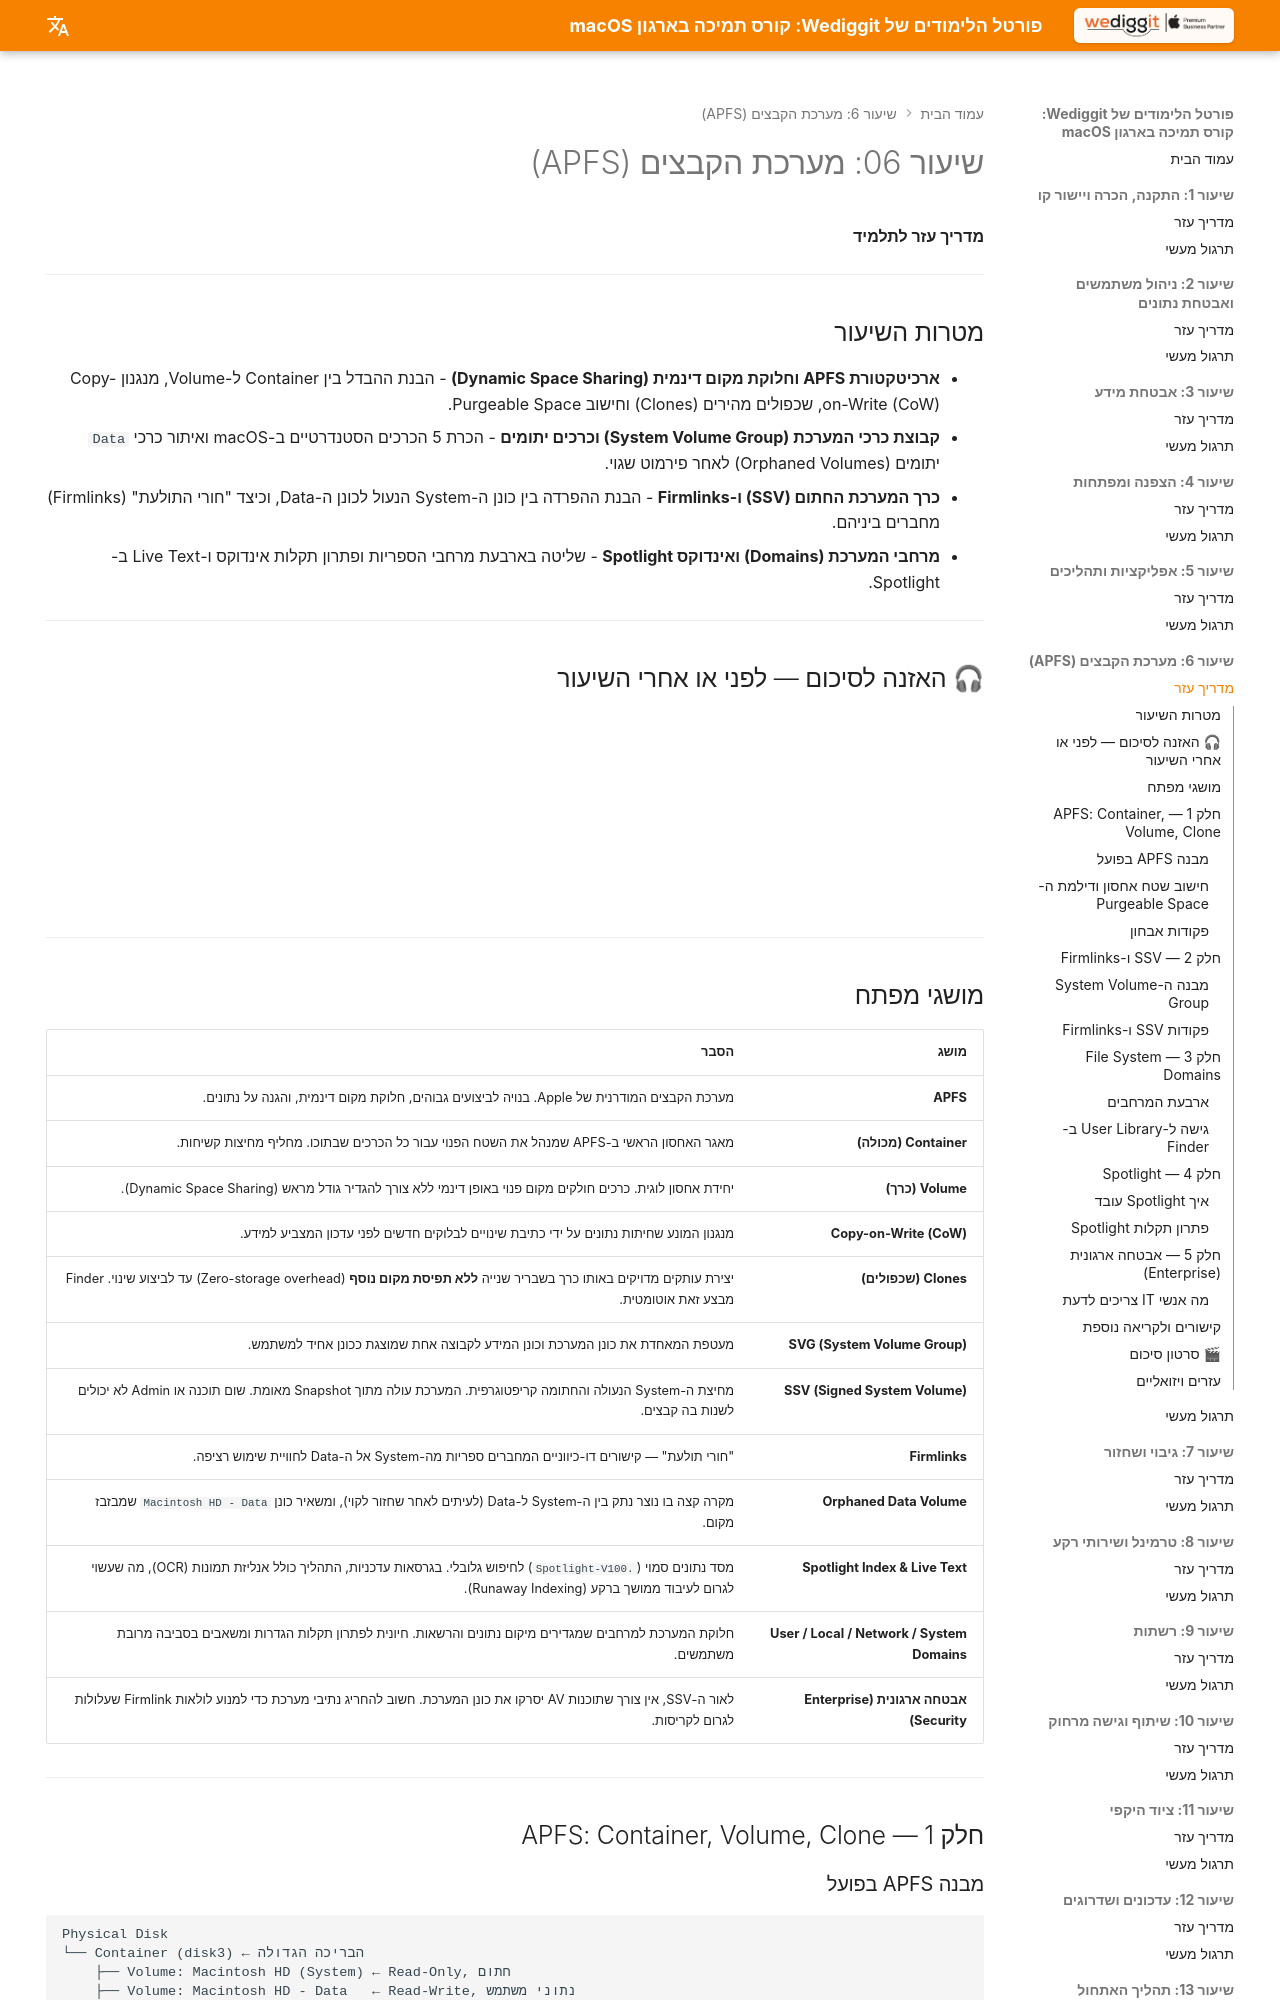

repository: omerninyo/macOS-Support-Essentials-Portal · page: Lesson_06/Learning_Guide/index.html · generator: mkdocs

# שיעור 06: מערכת הקבצים (APFS)
**מדריך עזר לתלמיד**

---

## מטרות השיעור

* **ארכיטקטורת APFS וחלוקת מקום דינמית (Dynamic Space Sharing)** - הבנת ההבדל בין Container ל-Volume, מנגנון Copy-on-Write (CoW), שכפולים מהירים (Clones) וחישוב Purgeable Space.
* **קבוצת כרכי המערכת (System Volume Group) וכרכים יתומים** - הכרת 5 הכרכים הסטנדרטיים ב-macOS ואיתור כרכי `Data` יתומים (Orphaned Volumes) לאחר פירמוט שגוי.
* **כרך המערכת החתום (SSV) ו-Firmlinks** - הבנת ההפרדה בין כונן ה-System הנעול לכונן ה-Data, וכיצד "חורי התולעת" (Firmlinks) מחברים ביניהם.
* **מרחבי המערכת (Domains) ואינדוקס Spotlight** - שליטה בארבעת מרחבי הספריות ופתרון תקלות אינדוקס ו-Live Text ב-Spotlight.

---

## 🎧 האזנה לסיכום — לפני או אחרי השיעור

<!-- פודקאסט NotebookLM מתוך Captivate -->
<div style="width: 100%; height: 200px; margin-bottom: 20px; border-radius: 6px; overflow: hidden;"><iframe style="width: 100%; height: 200px;" frameborder="no" scrolling="no" allow="clipboard-write" seamless src="https://player.captivate.fm/episode/9f334406-f88d-4a75-9797-47bfdc6a6767/"></iframe></div>

---
